Image classification data set "capstone-ml" (Raihan2503/capstone-ml on GitHub). Class labels (8): antik, jung sarat, lasem, lauk handak, lima sekebar, mata kibau, pucuk rebung, ujung sarat.

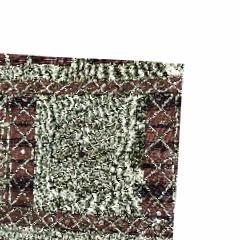
Label: jung sarat

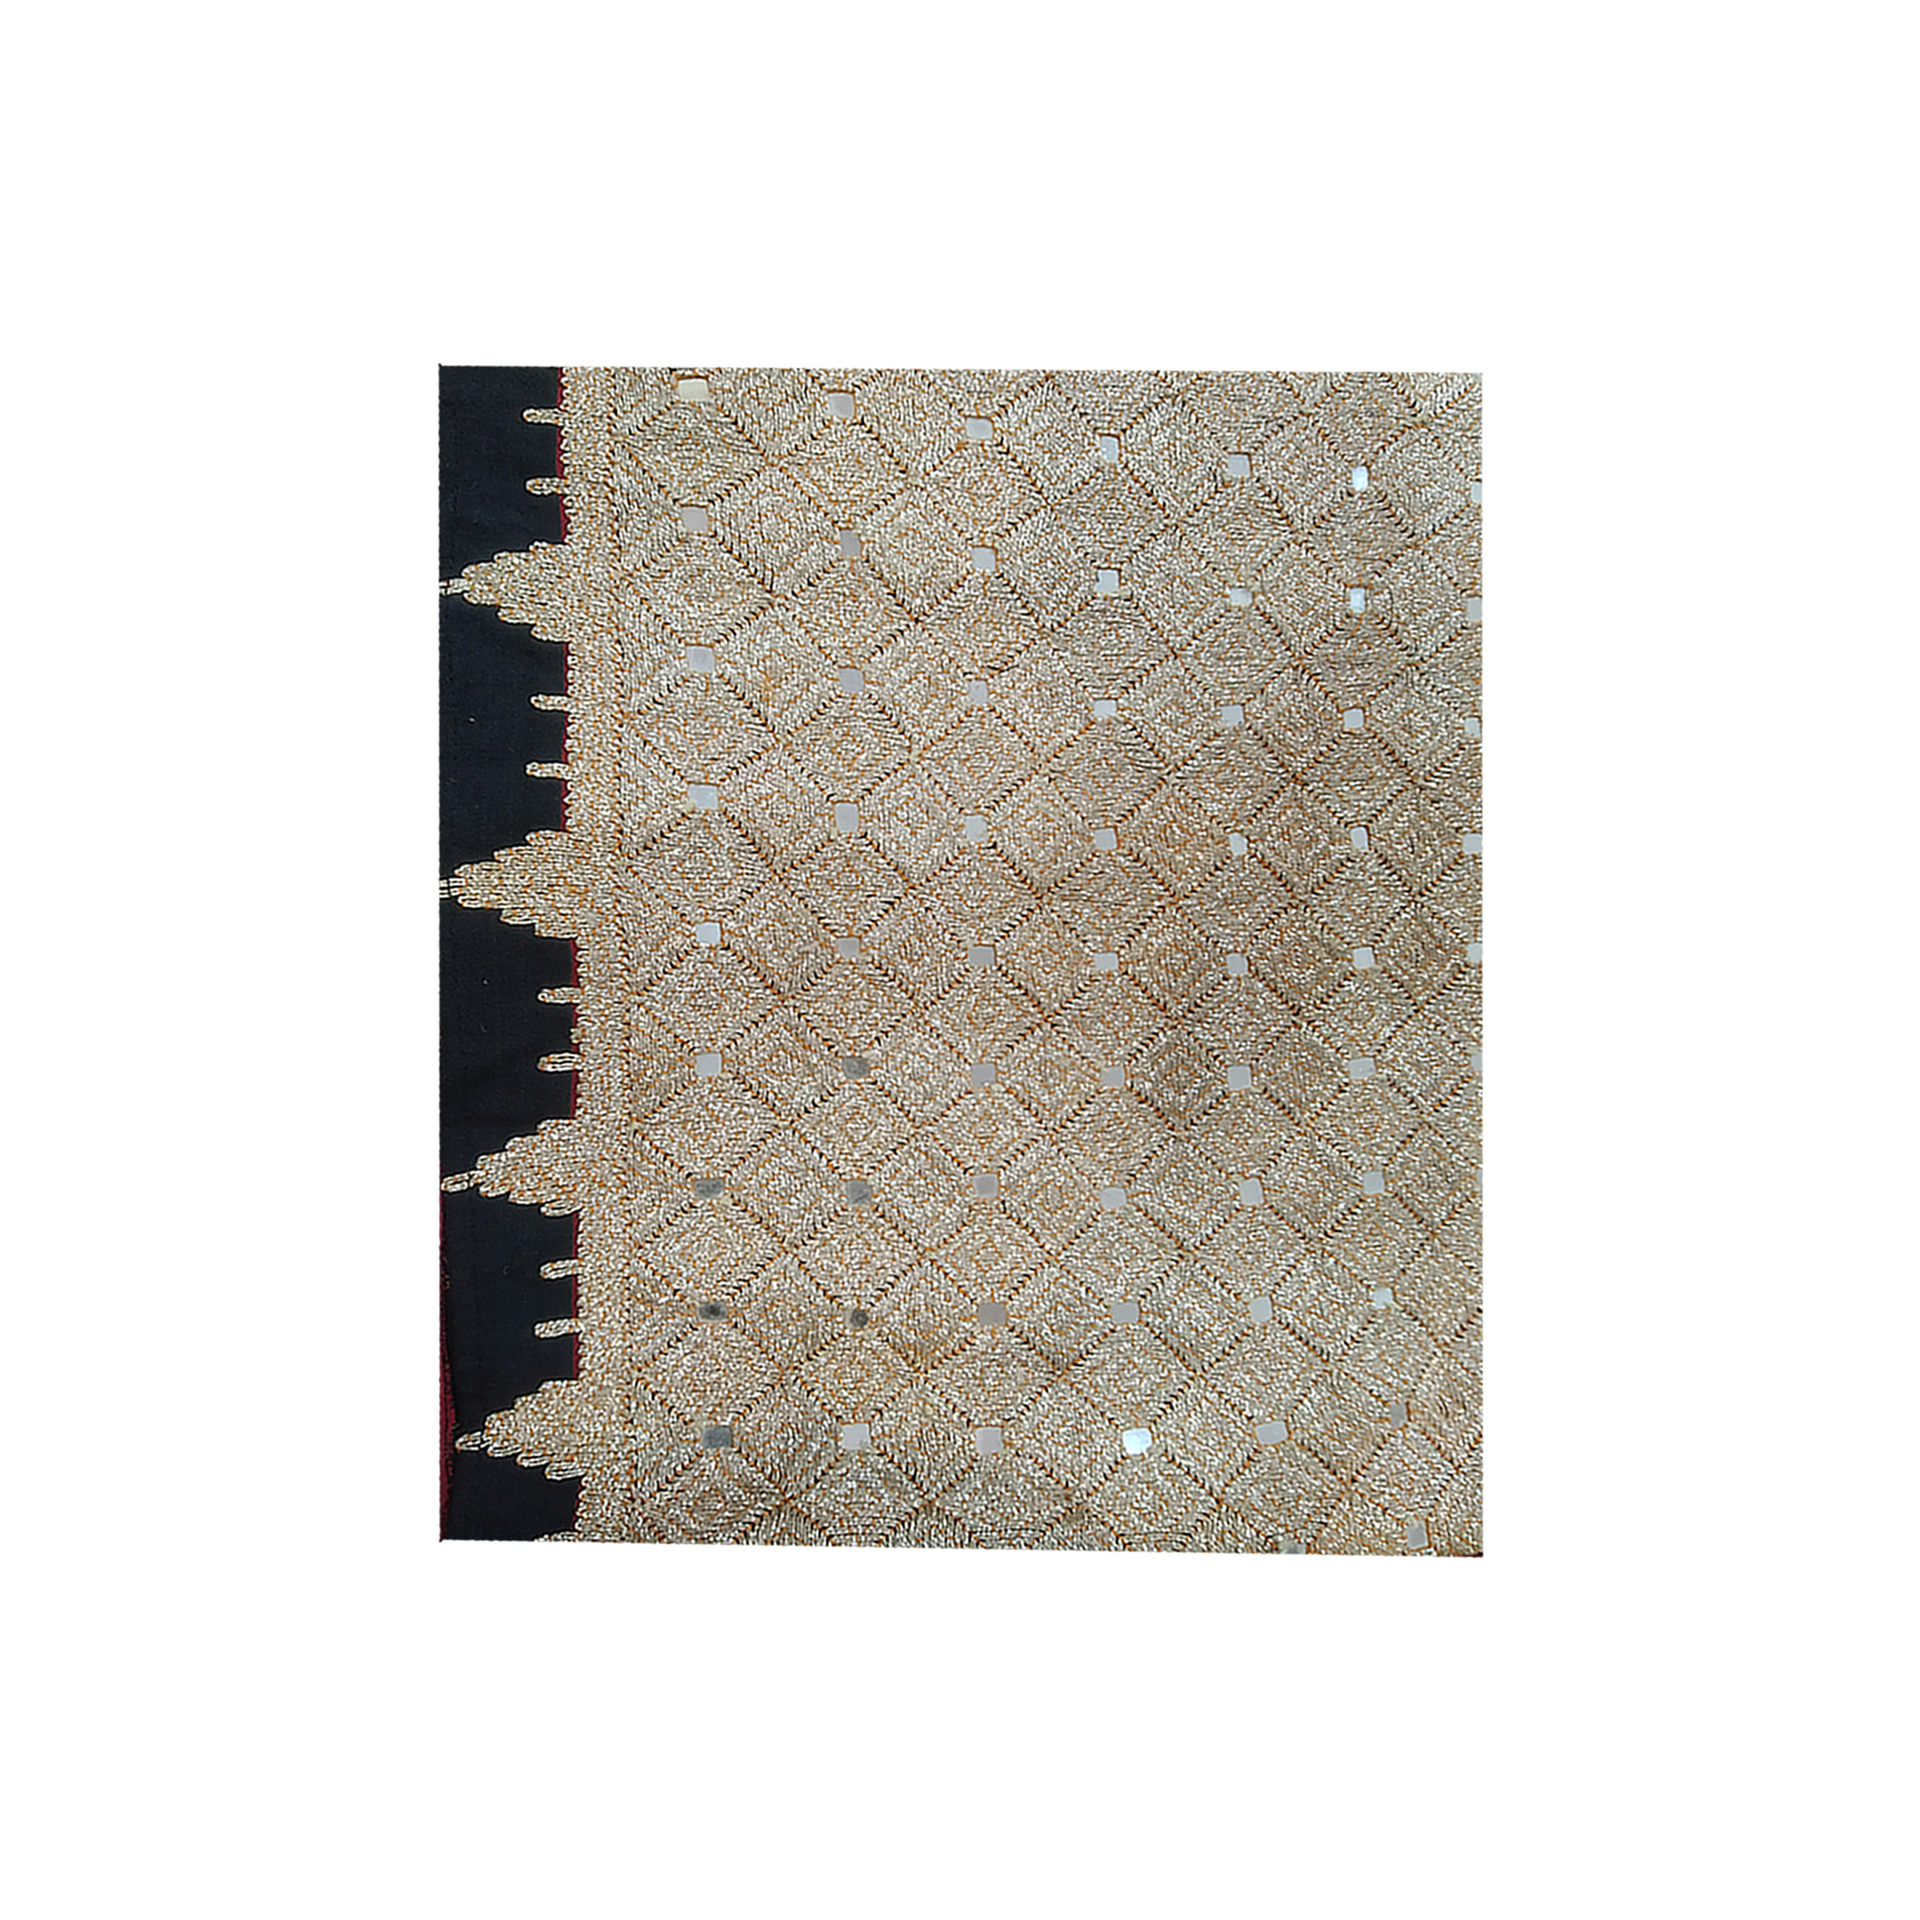
Label: mata kibau

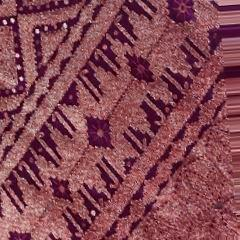
Label: lima sekebar

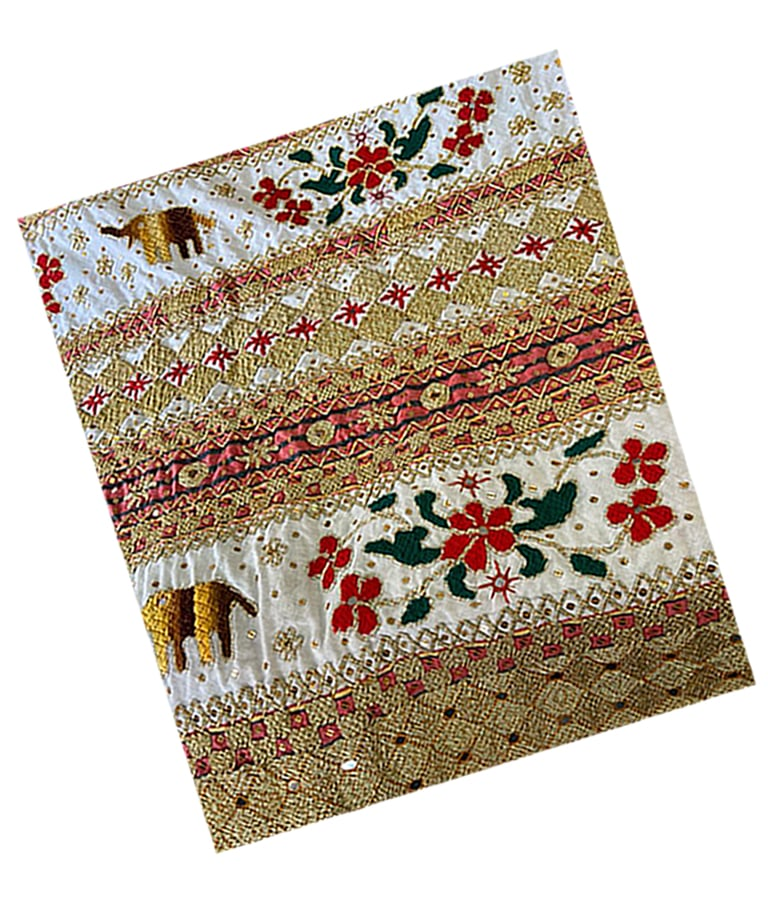
Label: lauk handak

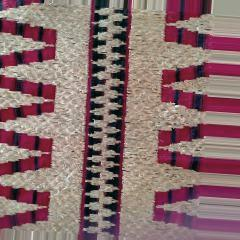
Label: pucuk rebung

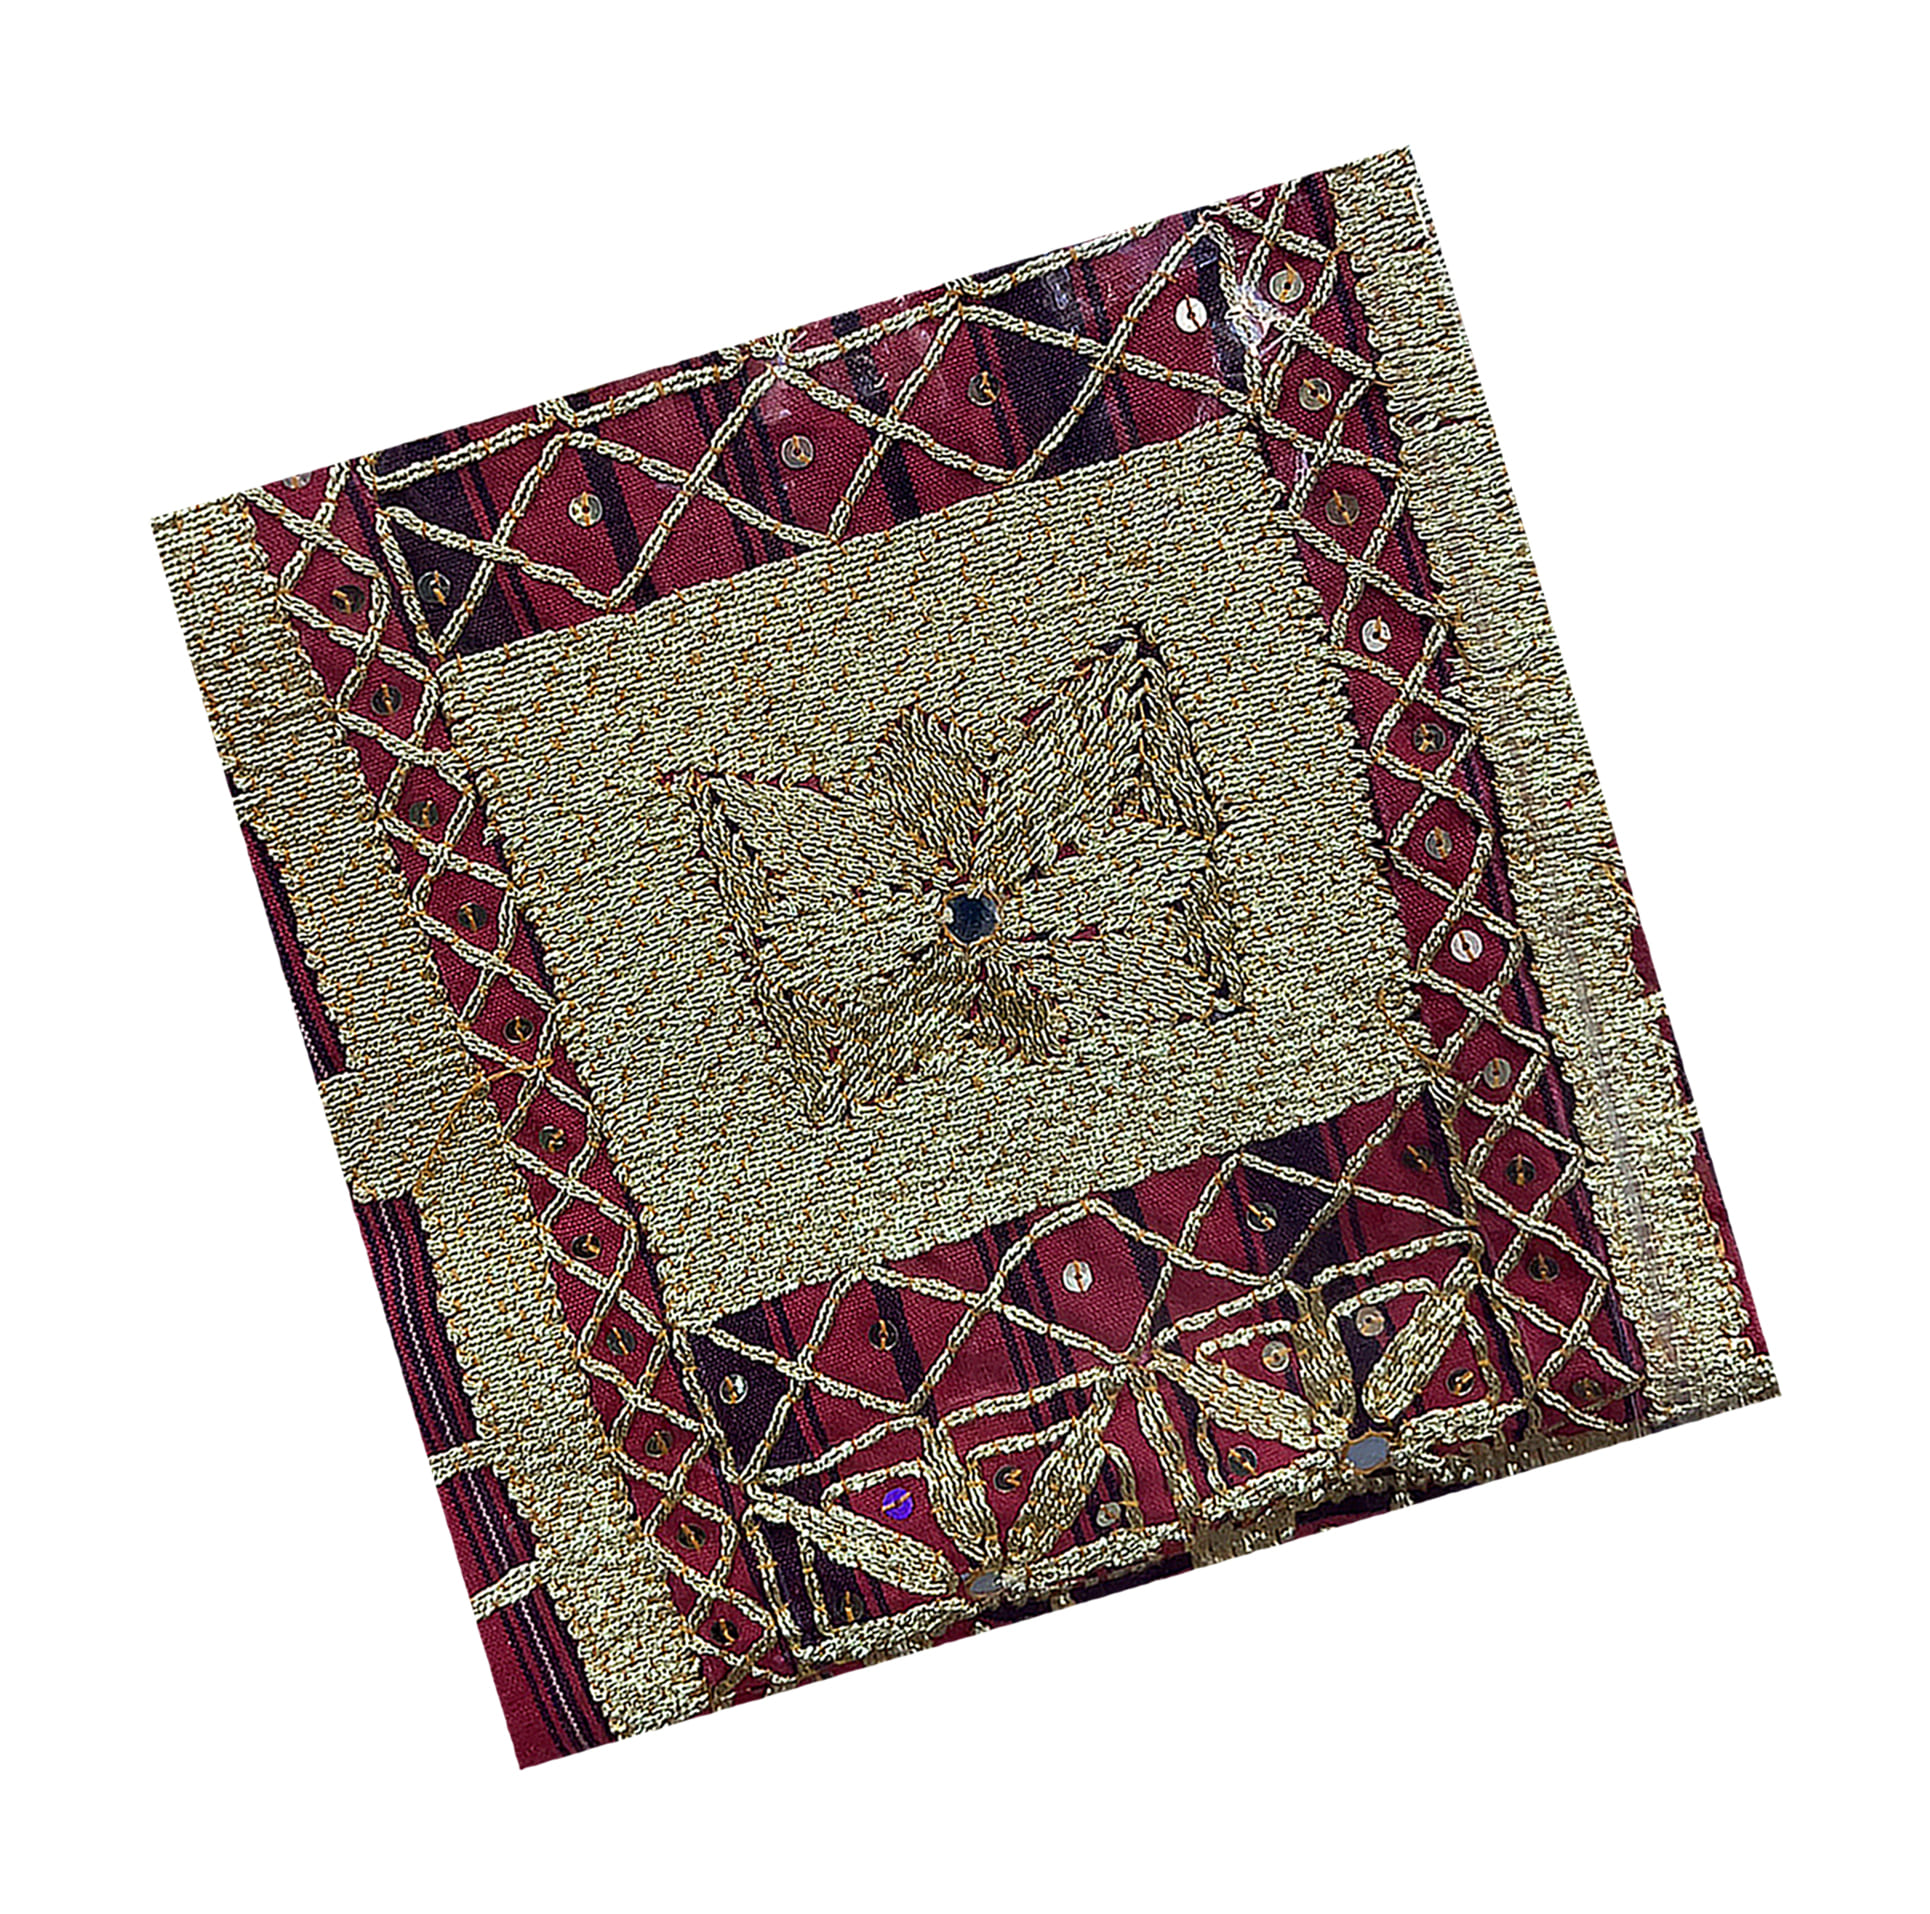
Label: ujung sarat
